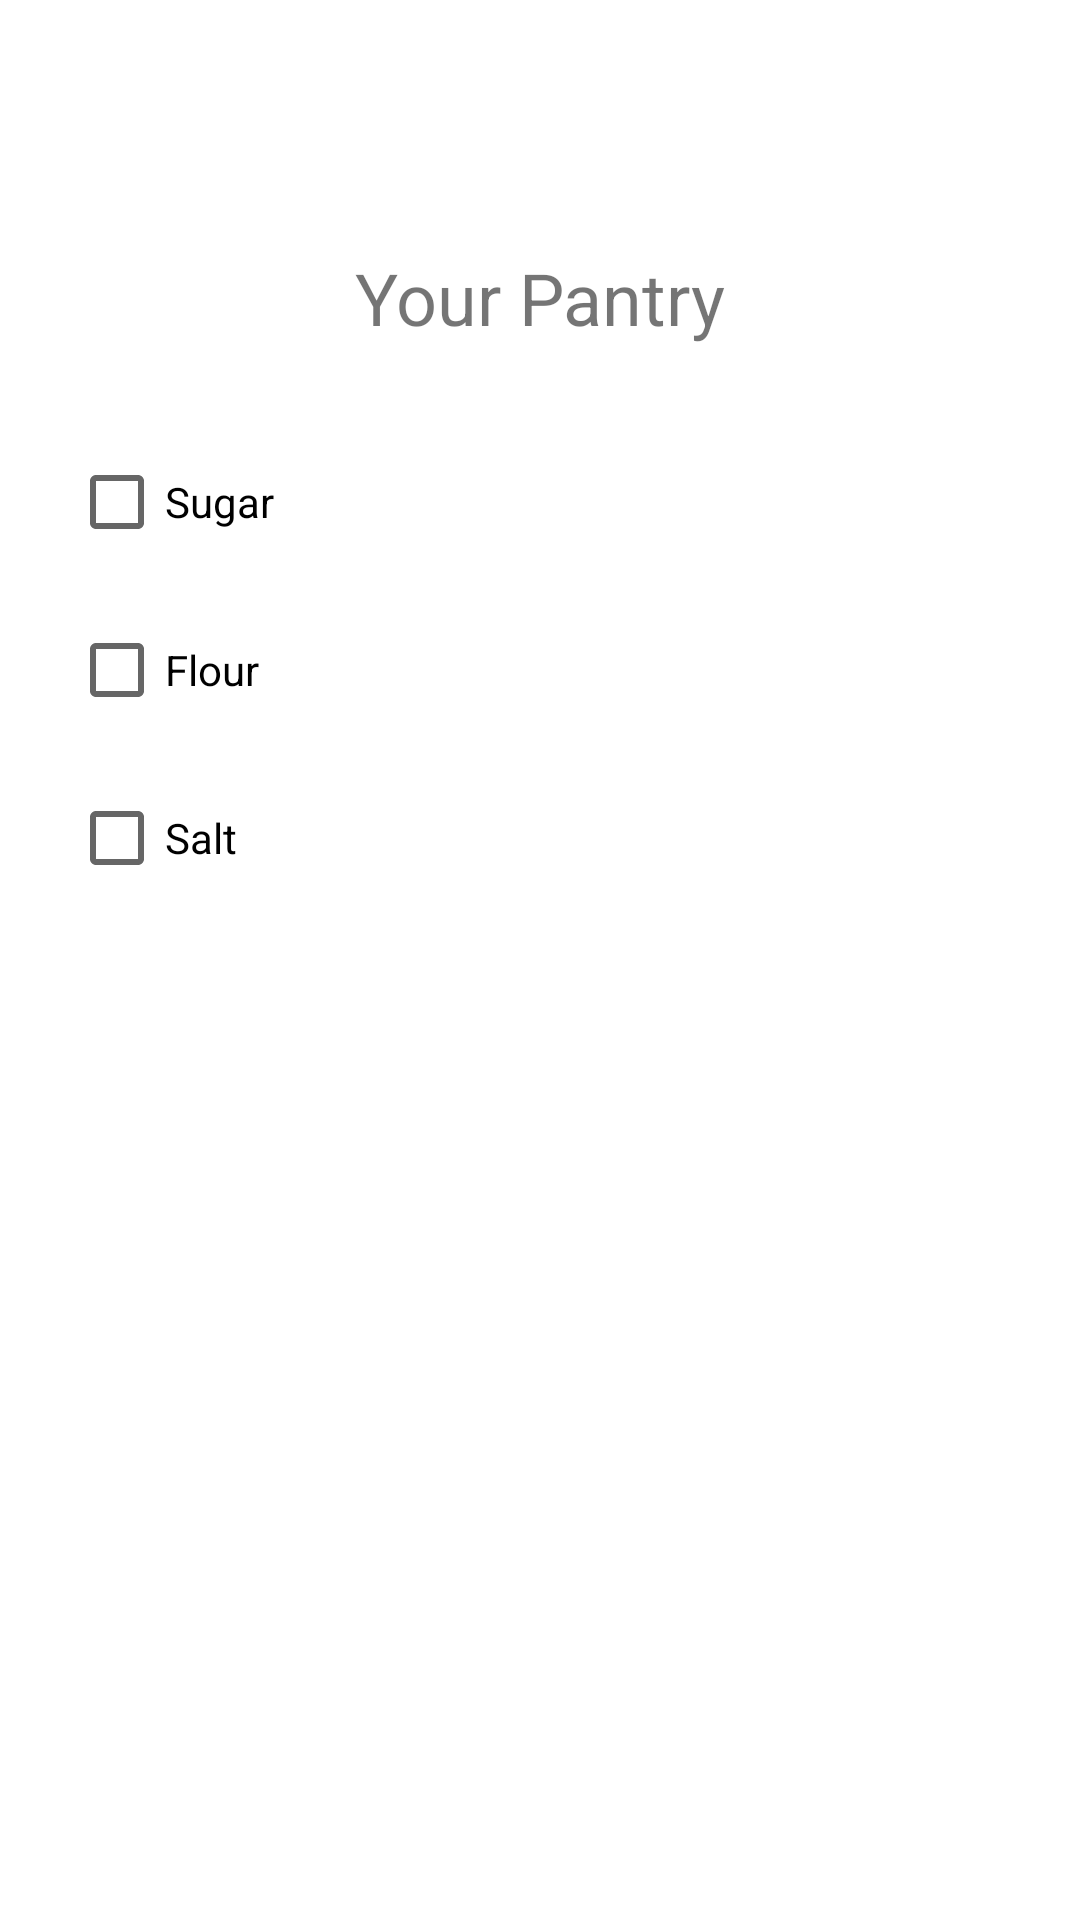

Reconstruct the res/layout file that produces this screen, plus the resources it refers to.
<!-- AndroidManifest.xml: application theme Theme.Senior_project -->
<!-- res/layout/pantry_view.xml -->
<?xml version="1.0" encoding="utf-8"?>
<androidx.constraintlayout.widget.ConstraintLayout xmlns:android="http://schemas.android.com/apk/res/android"
    xmlns:app="http://schemas.android.com/apk/res-auto"
    xmlns:tools="http://schemas.android.com/tools"
    android:layout_width="match_parent"
    android:layout_height="match_parent">

    <View
        android:id="@+id/view"
        android:layout_width="314dp"
        android:layout_height="556dp"
        android:layout_marginTop="149dp"
        android:layout_marginBottom="149dp"
        app:layout_constraintBottom_toBottomOf="parent"
        app:layout_constraintEnd_toEndOf="parent"
        app:layout_constraintStart_toStartOf="parent"
        app:layout_constraintTop_toTopOf="parent" />

    <TextView
        android:id="@+id/textView"
        android:layout_width="wrap_content"
        android:layout_height="wrap_content"
        android:layout_marginTop="41dp"
        android:text="Your Pantry"
        android:textAlignment="textStart"
        android:textSize="24sp"
        app:layout_constraintBottom_toBottomOf="parent"
        app:layout_constraintEnd_toEndOf="parent"
        app:layout_constraintStart_toStartOf="parent"
        app:layout_constraintTop_toTopOf="@+id/view"
        app:layout_constraintVertical_bias="0.0" />

    <CheckBox
        android:id="@+id/checkBox11"
        android:layout_width="316dp"
        android:layout_height="56dp"
        android:layout_marginTop="24dp"
        android:text="Sugar"
        app:layout_constraintStart_toStartOf="@+id/view"
        app:layout_constraintTop_toBottomOf="@+id/textView" />

    <CheckBox
        android:id="@+id/checkBox12"
        android:layout_width="316dp"
        android:layout_height="56dp"
        android:text="Flour"
        app:layout_constraintStart_toStartOf="@+id/view"
        app:layout_constraintTop_toBottomOf="@+id/checkBox11" />

    <CheckBox
        android:id="@+id/checkBox13"
        android:layout_width="316dp"
        android:layout_height="56dp"
        android:text="Salt"
        app:layout_constraintStart_toStartOf="@+id/view"
        app:layout_constraintTop_toBottomOf="@+id/checkBox12" />

</androidx.constraintlayout.widget.ConstraintLayout>
<!-- resources referenced by this layout -->
<resources>
  <style name="Theme.Senior_project" parent="Theme.MaterialComponents.DayNight.DarkActionBar">
          
          <item name="colorPrimary">@color/purple_500</item>
          <item name="colorPrimaryVariant">@color/purple_700</item>
          <item name="colorOnPrimary">@color/white</item>
          
          <item name="colorSecondary">@color/teal_200</item>
          <item name="colorSecondaryVariant">@color/teal_700</item>
          <item name="colorOnSecondary">@color/black</item>
          
          <item name="android:statusBarColor">?attr/colorPrimaryVariant</item>
          
      </style>
  <!-- not gathered from this repository: default colours our renderer supplied (Android Studio template values) -->
  <color name="purple_500">#FF6200EE</color>
  <color name="purple_700">#FF3700B3</color>
  <color name="teal_200">#FF03DAC5</color>
  <color name="teal_700">#FF018786</color>
  <color name="black">#FF000000</color>
  <color name="white">#FFFFFFFF</color>
</resources>
